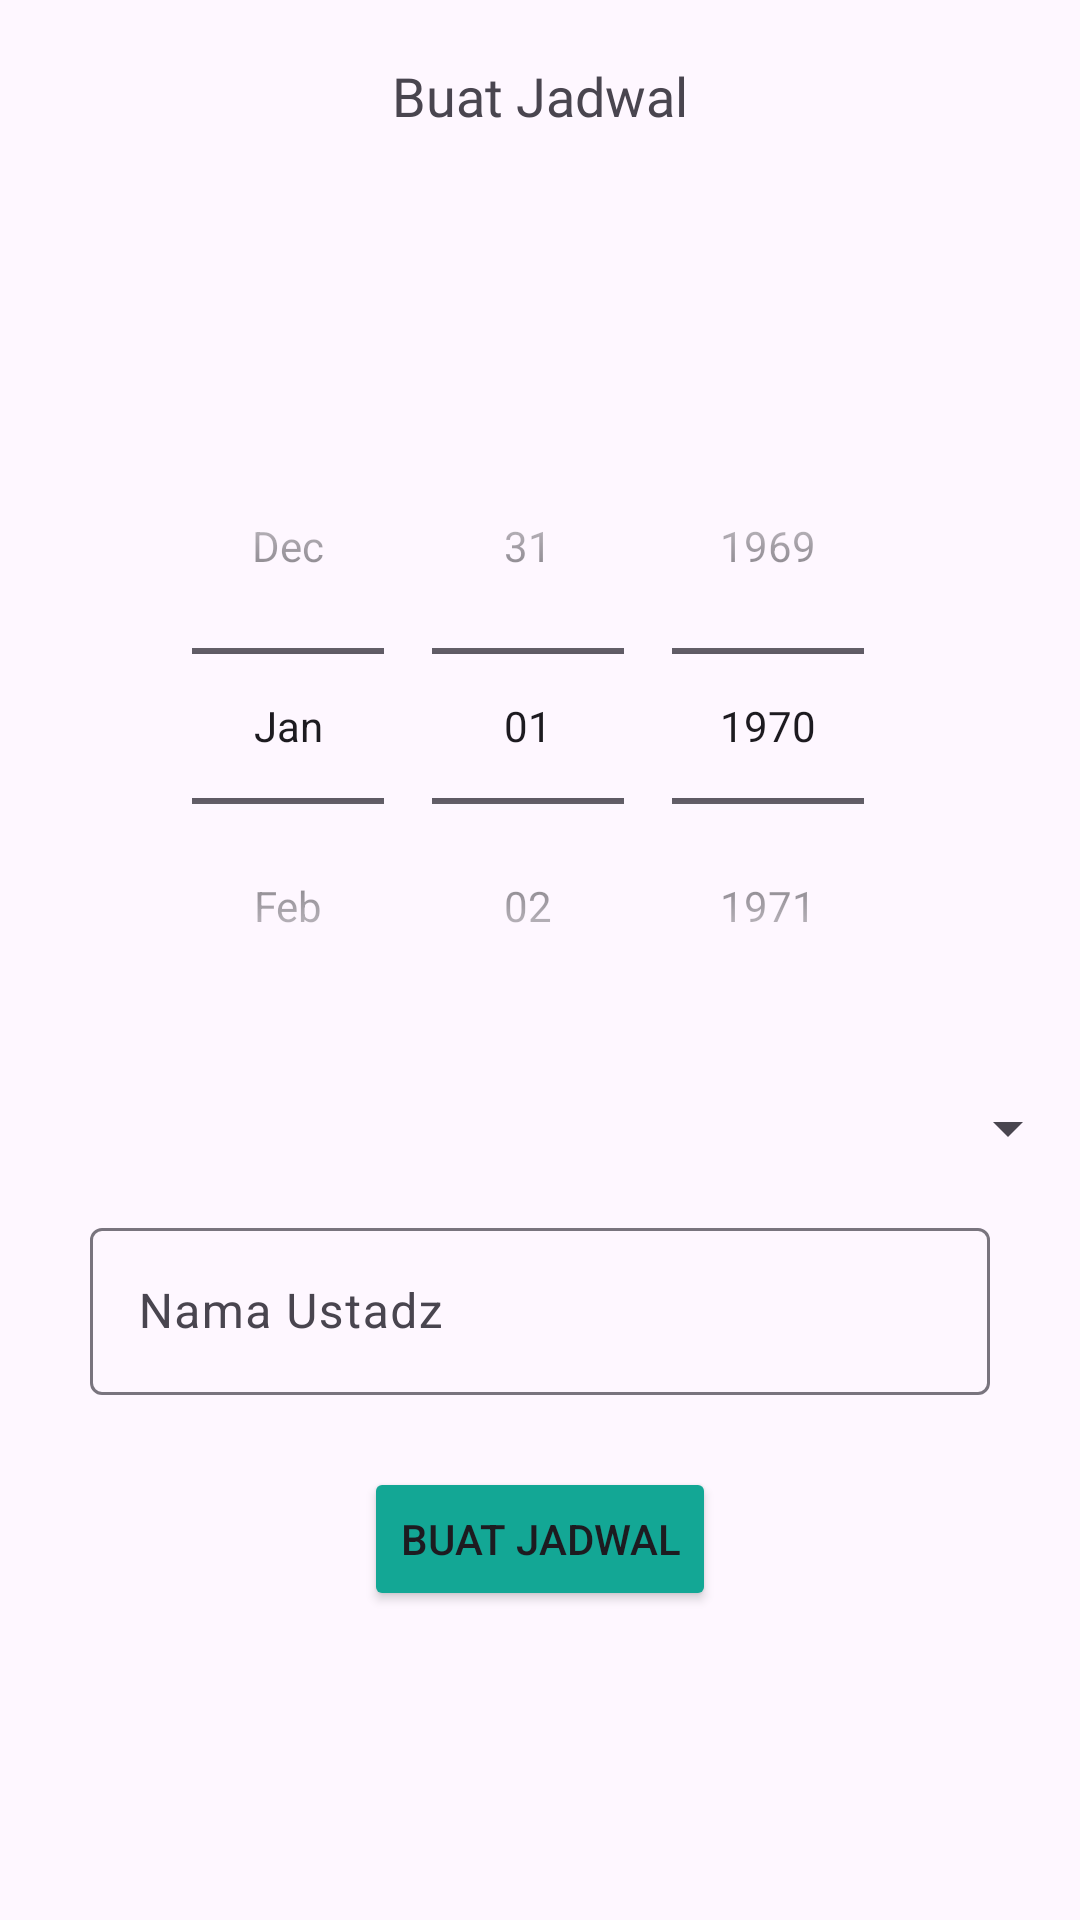

Layout XML and referenced resources for this Android screen:
<!-- AndroidManifest.xml: application theme Theme.RumahQuranOnline -->
<!-- res/layout/fragment_create_schedule.xml -->
<?xml version="1.0" encoding="utf-8"?>
<androidx.constraintlayout.widget.ConstraintLayout
    xmlns:android="http://schemas.android.com/apk/res/android"
    xmlns:app="http://schemas.android.com/apk/res-auto"
    xmlns:tools="http://schemas.android.com/tools"
    android:layout_width="match_parent"
    android:layout_height="match_parent"
    tools:context=".ui.schedule.CreateSchedule">

    <androidx.appcompat.widget.Toolbar
        android:layout_width="match_parent"
        android:layout_height="wrap_content"
        app:layout_constraintEnd_toEndOf="parent"
        app:layout_constraintStart_toStartOf="parent"
        app:layout_constraintTop_toTopOf="parent" >

        <ImageButton
            android:id="@+id/btnBack"
            android:background="@android:color/transparent"
            android:src="@drawable/baseline_arrow_back_ios_24"
            android:layout_width="wrap_content"
            android:layout_height="wrap_content"/>
        <TextView
            android:layout_gravity="center_horizontal"
            android:text="Buat Jadwal"
            android:textSize="18sp"
            android:fontFamily="@font/inter_bold"
            android:layout_width="wrap_content"
            android:layout_height="wrap_content"/>
    </androidx.appcompat.widget.Toolbar>

    <DatePicker
        android:id="@+id/datePicker"
        android:layout_width="0dp"
        android:layout_height="wrap_content"
        android:layout_marginTop="136dp"
        android:calendarViewShown="false"
        android:datePickerMode="spinner"
        app:layout_constraintEnd_toEndOf="parent"
        app:layout_constraintHorizontal_bias="0.0"
        app:layout_constraintStart_toStartOf="parent"
        app:layout_constraintTop_toTopOf="parent" />

    <Spinner
        android:id="@+id/timeSpinner"
        android:layout_width="0dp"
        android:layout_height="wrap_content"
        android:layout_marginTop="16dp"
        app:layout_constraintTop_toBottomOf="@id/datePicker"
        app:layout_constraintStart_toStartOf="parent"
        app:layout_constraintEnd_toEndOf="parent"/>

    
    <com.google.android.material.textfield.TextInputLayout
        android:id="@+id/ustadzNameInputLayout"
        android:layout_width="0dp"
        android:layout_height="wrap_content"
        android:layout_marginTop="16dp"
        app:layout_constraintTop_toBottomOf="@id/timeSpinner"
        app:layout_constraintStart_toStartOf="parent"
        app:layout_constraintEnd_toEndOf="parent">

        <com.google.android.material.textfield.TextInputEditText
            android:layout_gravity="center"
            android:id="@+id/ustadzNameEditText"
            android:layout_width="300dp"
            android:layout_height="wrap_content"
            android:hint="Nama Ustadz" />

    </com.google.android.material.textfield.TextInputLayout>

    
    <Button
        android:backgroundTint="@color/primarycolour"
        android:id="@+id/scheduleButton"
        android:layout_width="wrap_content"
        android:layout_height="wrap_content"
        android:text="Buat Jadwal"
        android:layout_marginTop="24dp"
        app:layout_constraintTop_toBottomOf="@id/ustadzNameInputLayout"
        app:layout_constraintStart_toStartOf="parent"
        app:layout_constraintEnd_toEndOf="parent"/>


</androidx.constraintlayout.widget.ConstraintLayout>
<!-- resources referenced by this layout -->
<resources>
  <color name="primarycolour">#13A795</color>
  <style name="Theme.RumahQuranOnline" parent="Base.Theme.RumahQuranOnline" />
  <style name="Base.Theme.RumahQuranOnline" parent="Theme.Material3.DayNight.NoActionBar">
          
          
      </style>
</resources>
